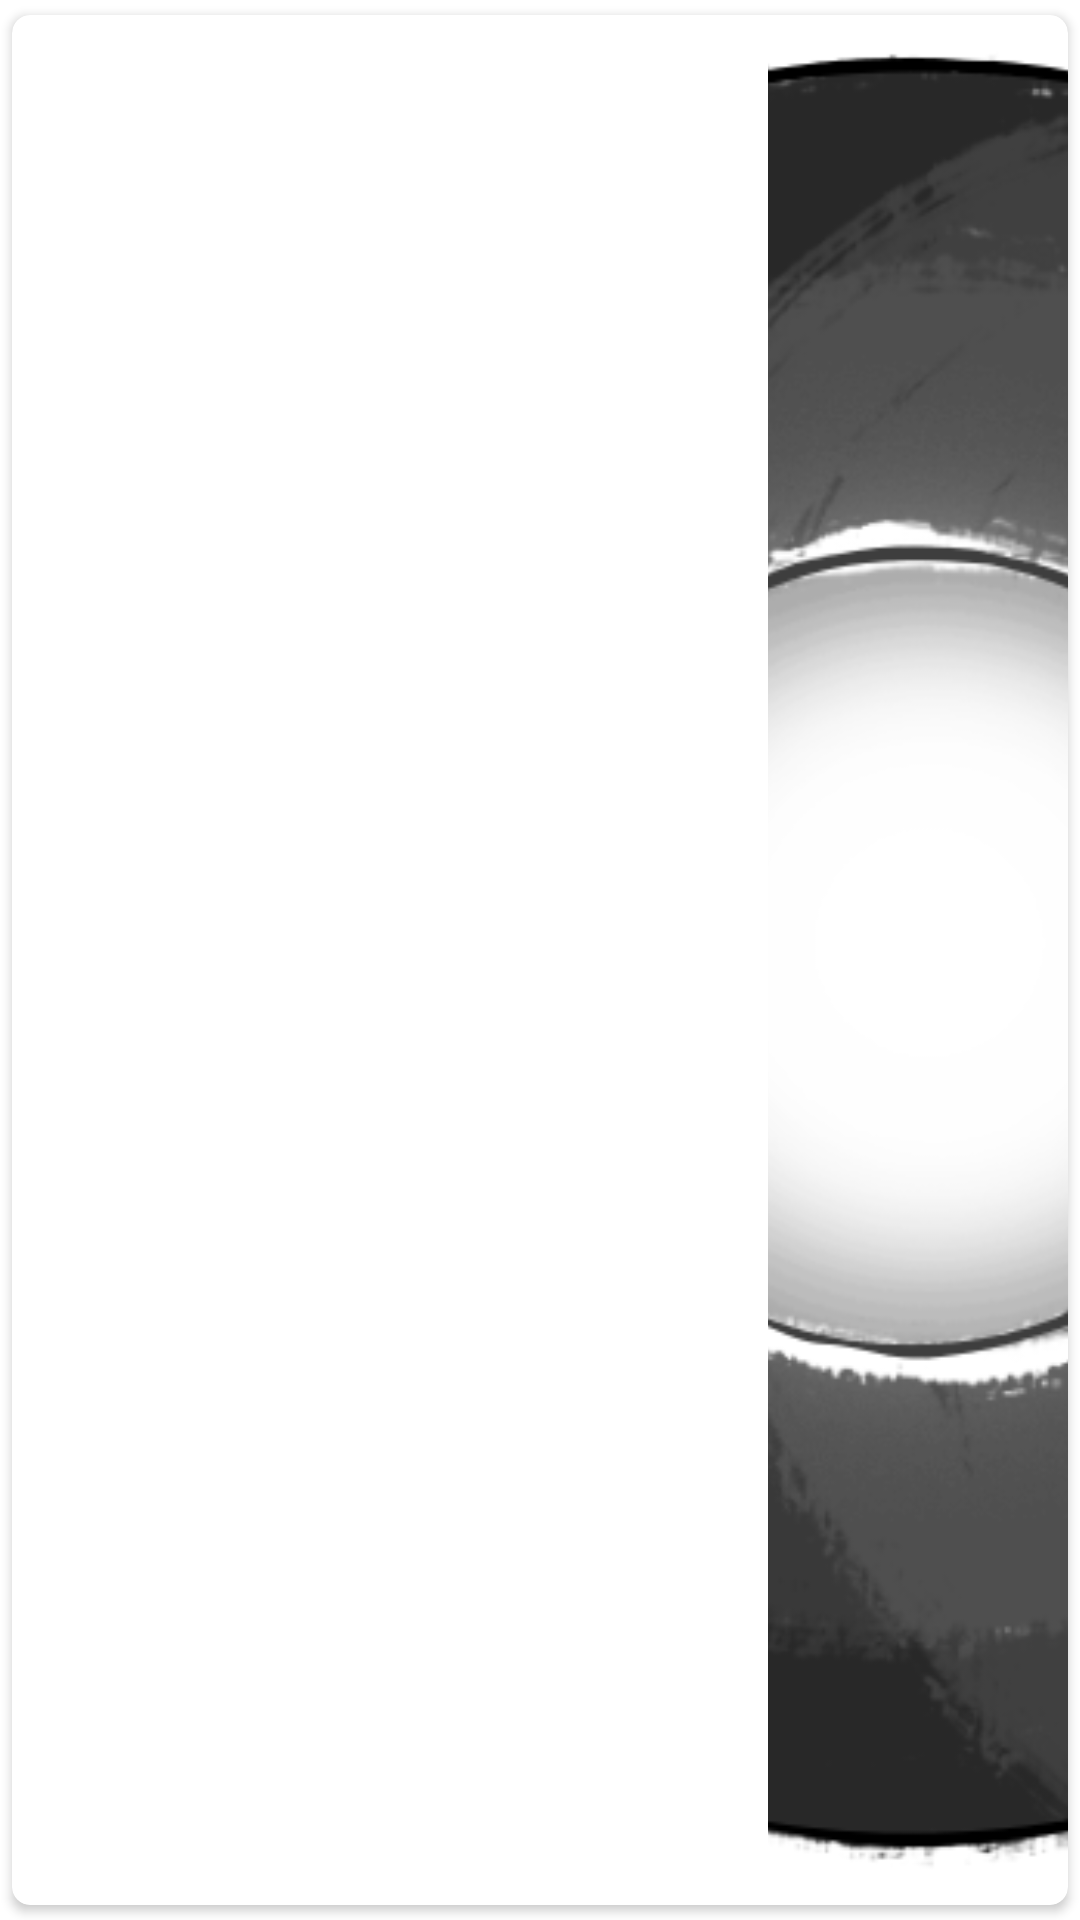

Android layout source for this screen:
<!-- AndroidManifest.xml: application theme Theme.MaterialComponents.Light.NoActionBar -->
<!-- res/layout/advice_card.xml -->
<?xml version="1.0" encoding="utf-8"?>
<androidx.cardview.widget.CardView xmlns:android="http://schemas.android.com/apk/res/android"
    android:layout_width="match_parent"
    android:layout_height="100dp"
    xmlns:app="http://schemas.android.com/apk/res-auto"
    android:id="@+id/card_advice"
    app:cardUseCompatPadding="true"
    app:cardCornerRadius="6dp"
    android:elevation="5dp">

    <LinearLayout
        android:layout_width="match_parent"
        android:layout_height ="match_parent"
        android:orientation="horizontal">

        <TextView
            android:layout_width="0dp"
            android:layout_height="match_parent"
            android:layout_weight="1"
            android:gravity="center_horizontal|center_vertical"
            android:id="@+id/card_advice_text">
        </TextView>

        <ImageView
            android:padding="5dp"
            android:layout_width="100dp"
            android:layout_height="match_parent"
            android:src="@drawable/ball"
            android:scaleType="centerCrop">
        </ImageView>

    </LinearLayout>

</androidx.cardview.widget.CardView>
<!-- resources referenced by this layout -->
<resources>
  <!-- drawable ball: png bitmap (drawable-v24, 182892 bytes) -->
</resources>
